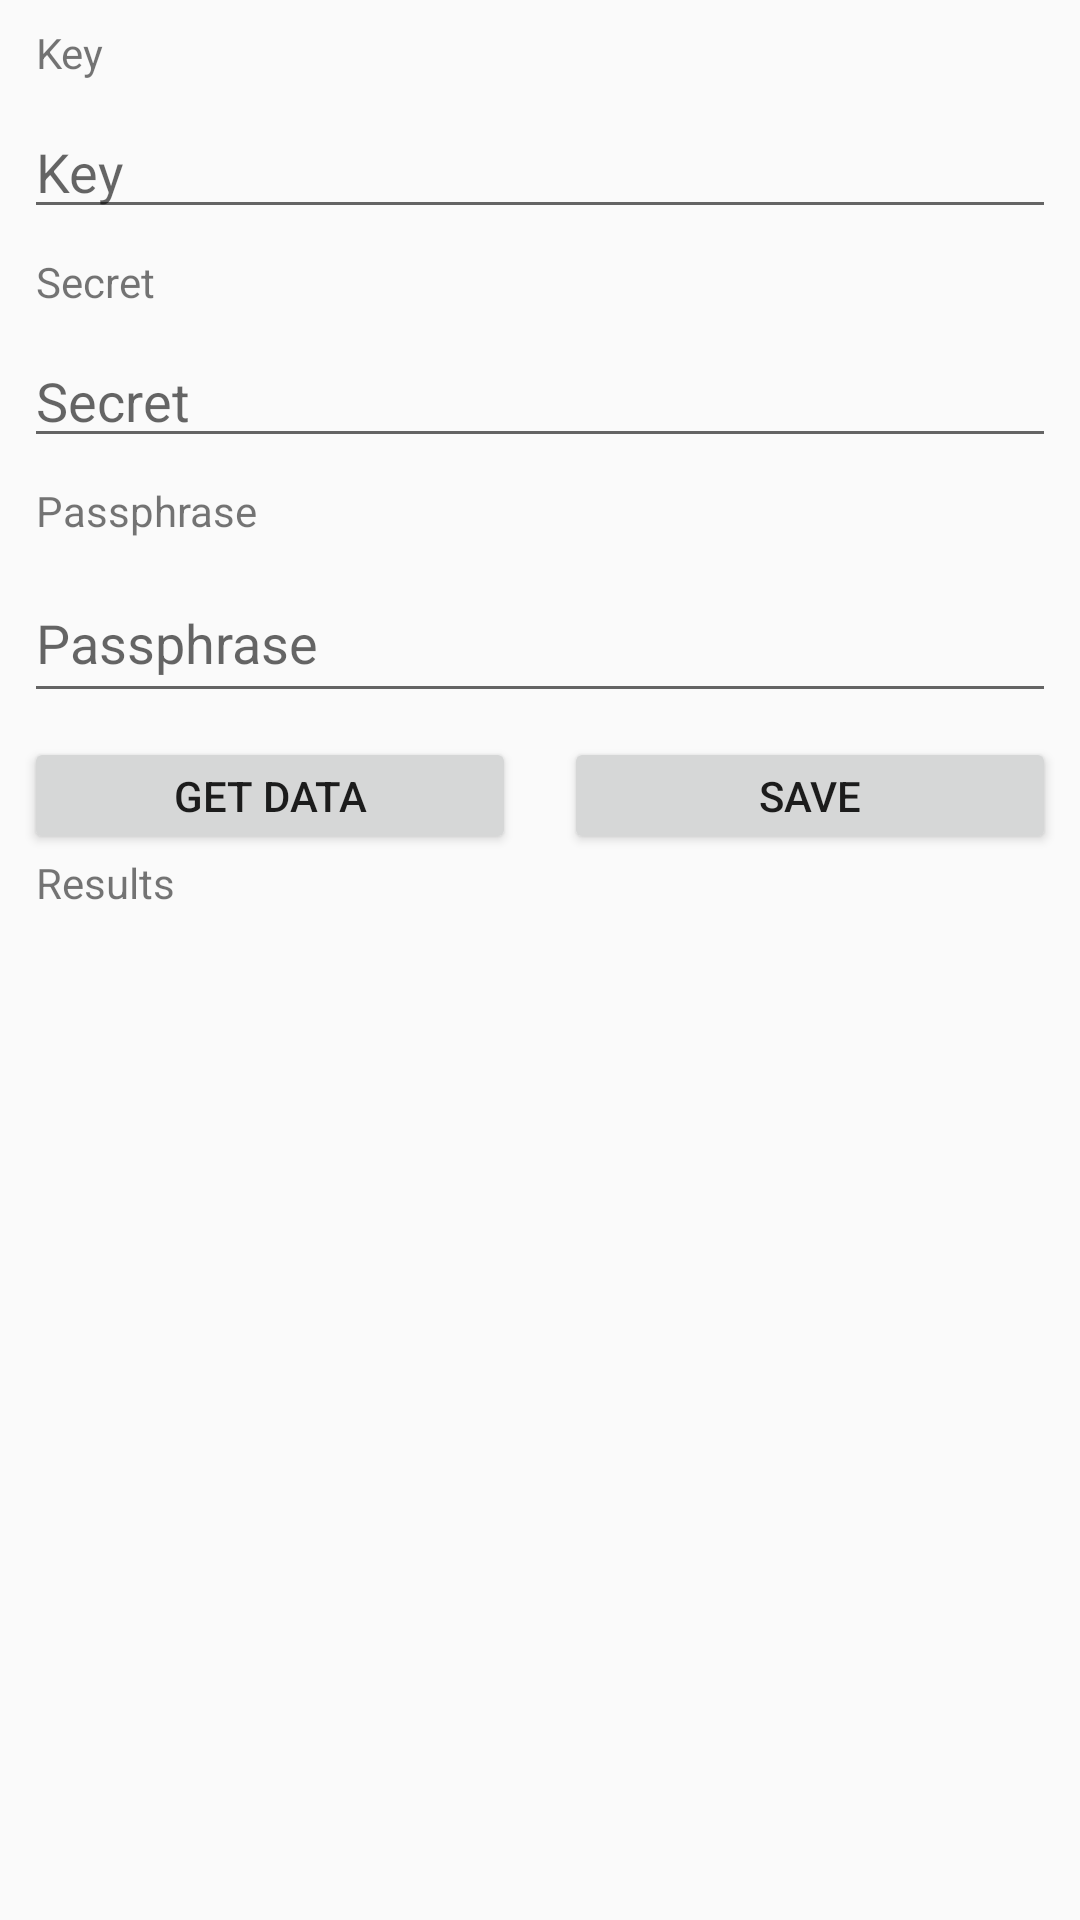

Here is an Android app screen rendered from its layout file. Give the layout XML and the strings, colors and styles it references.
<!-- AndroidManifest.xml: application theme AppTheme -->
<!-- res/layout/activity_main.xml -->
<?xml version="1.0" encoding="utf-8"?>
<android.support.constraint.ConstraintLayout xmlns:android="http://schemas.android.com/apk/res/android"
    xmlns:app="http://schemas.android.com/apk/res-auto"
    xmlns:tools="http://schemas.android.com/tools"
    android:layout_width="match_parent"
    android:layout_height="match_parent"
    tools:context="com.walletkeep.walletkeep.MainActivity">

    <TextView
        android:id="@+id/textView_key"
        android:layout_width="wrap_content"
        android:layout_height="wrap_content"
        android:layout_marginStart="12dp"
        android:layout_marginTop="8dp"
        android:text="@string/label_key"
        app:layout_constraintStart_toStartOf="parent"
        app:layout_constraintTop_toTopOf="parent" />

    <EditText
        android:id="@+id/editText_key"
        android:layout_width="0dp"
        android:layout_height="wrap_content"
        android:layout_marginEnd="8dp"
        android:layout_marginStart="8dp"
        android:layout_marginTop="8dp"
        android:ems="10"
        android:inputType="textPersonName"
        android:hint="@string/input_key"
        app:layout_constraintEnd_toEndOf="parent"
        app:layout_constraintStart_toStartOf="parent"
        app:layout_constraintTop_toBottomOf="@+id/textView_key" />
    <TextView
        android:id="@+id/textView_secret"
        android:layout_width="wrap_content"
        android:layout_height="wrap_content"
        android:layout_marginStart="12dp"
        android:layout_marginTop="8dp"
        android:text="@string/label_secret"
        app:layout_constraintStart_toStartOf="parent"
        app:layout_constraintTop_toBottomOf="@+id/editText_key" />

    <EditText
        android:id="@+id/editText_secret"
        android:layout_width="0dp"
        android:layout_height="wrap_content"
        android:layout_marginEnd="8dp"
        android:layout_marginStart="8dp"
        android:layout_marginTop="8dp"
        android:ems="10"
        android:inputType="textPersonName"
        android:hint="@string/input_secret"
        app:layout_constraintEnd_toEndOf="parent"
        app:layout_constraintStart_toStartOf="parent"
        app:layout_constraintTop_toBottomOf="@+id/textView_secret" />

    <TextView
        android:id="@+id/textView_passphrase"
        android:layout_width="wrap_content"
        android:layout_height="wrap_content"
        android:layout_marginStart="12dp"
        android:layout_marginTop="8dp"
        android:text="@string/label_passphrase"
        app:layout_constraintStart_toStartOf="parent"
        app:layout_constraintTop_toBottomOf="@+id/editText_secret" />

    <EditText
        android:id="@+id/editText_passphrase"
        android:layout_width="0dp"
        android:layout_height="50dp"
        android:layout_marginEnd="8dp"
        android:layout_marginStart="8dp"
        android:layout_marginTop="8dp"
        android:ems="10"
        android:inputType="textPersonName"
        android:hint="@string/label_passphrase"
        app:layout_constraintEnd_toEndOf="parent"
        app:layout_constraintStart_toStartOf="parent"
        app:layout_constraintTop_toBottomOf="@+id/textView_passphrase" />

    <Button
        android:id="@+id/button_getData"
        android:layout_width="0dp"
        android:layout_height="39dp"
        android:layout_marginEnd="8dp"
        android:layout_marginStart="8dp"
        android:layout_marginTop="8dp"
        android:text="@string/button_getData"
        app:layout_constraintEnd_toStartOf="@+id/button_saveCredentials"
        app:layout_constraintStart_toStartOf="parent"
        app:layout_constraintTop_toBottomOf="@+id/editText_passphrase" />

    <TextView
        android:id="@+id/textView_results"
        android:layout_width="0dp"
        android:layout_height="0dp"
        android:layout_marginBottom="8dp"
        android:layout_marginEnd="8dp"
        android:layout_marginStart="12dp"
        android:text="@string/text_results"
        app:layout_constraintBottom_toBottomOf="parent"
        app:layout_constraintEnd_toEndOf="parent"
        app:layout_constraintStart_toStartOf="parent"
        app:layout_constraintTop_toBottomOf="@+id/button_getData"
        android:maxLines = "50"
        android:scrollbars = "vertical" />

    <Button
        android:id="@+id/button_saveCredentials"
        android:layout_width="0dp"
        android:layout_height="39dp"
        android:layout_marginEnd="8dp"
        android:layout_marginStart="8dp"
        android:layout_marginTop="8dp"
        android:text="@string/button_saveCredentials"
        app:layout_constraintStart_toEndOf="@+id/button_getData"
        app:layout_constraintEnd_toEndOf="parent"
        app:layout_constraintTop_toBottomOf="@+id/editText_passphrase" />

</android.support.constraint.ConstraintLayout>
<!-- resources referenced by this layout -->
<resources>
  <string name="button_getData">Get data</string>
  <string name="button_saveCredentials">Save</string>
  <string name="input_key">Key</string>
  <string name="input_secret">Secret</string>
  <string name="label_key">Key</string>
  <string name="label_passphrase">Passphrase</string>
  <string name="label_secret">Secret</string>
  <string name="text_results">Results</string>
  <style name="AppTheme" parent="Theme.AppCompat.Light.DarkActionBar">
          
          <item name="colorPrimary">@color/topbar</item>
          <item name="colorPrimaryDark">@color/background</item>
          <item name="colorAccent">@color/colorAccent</item>
      </style>
  <color name="topbar">#BDBDBD</color>
  <color name="background">#E0E0E0</color>
  <color name="colorAccent">#c62828</color>
</resources>
